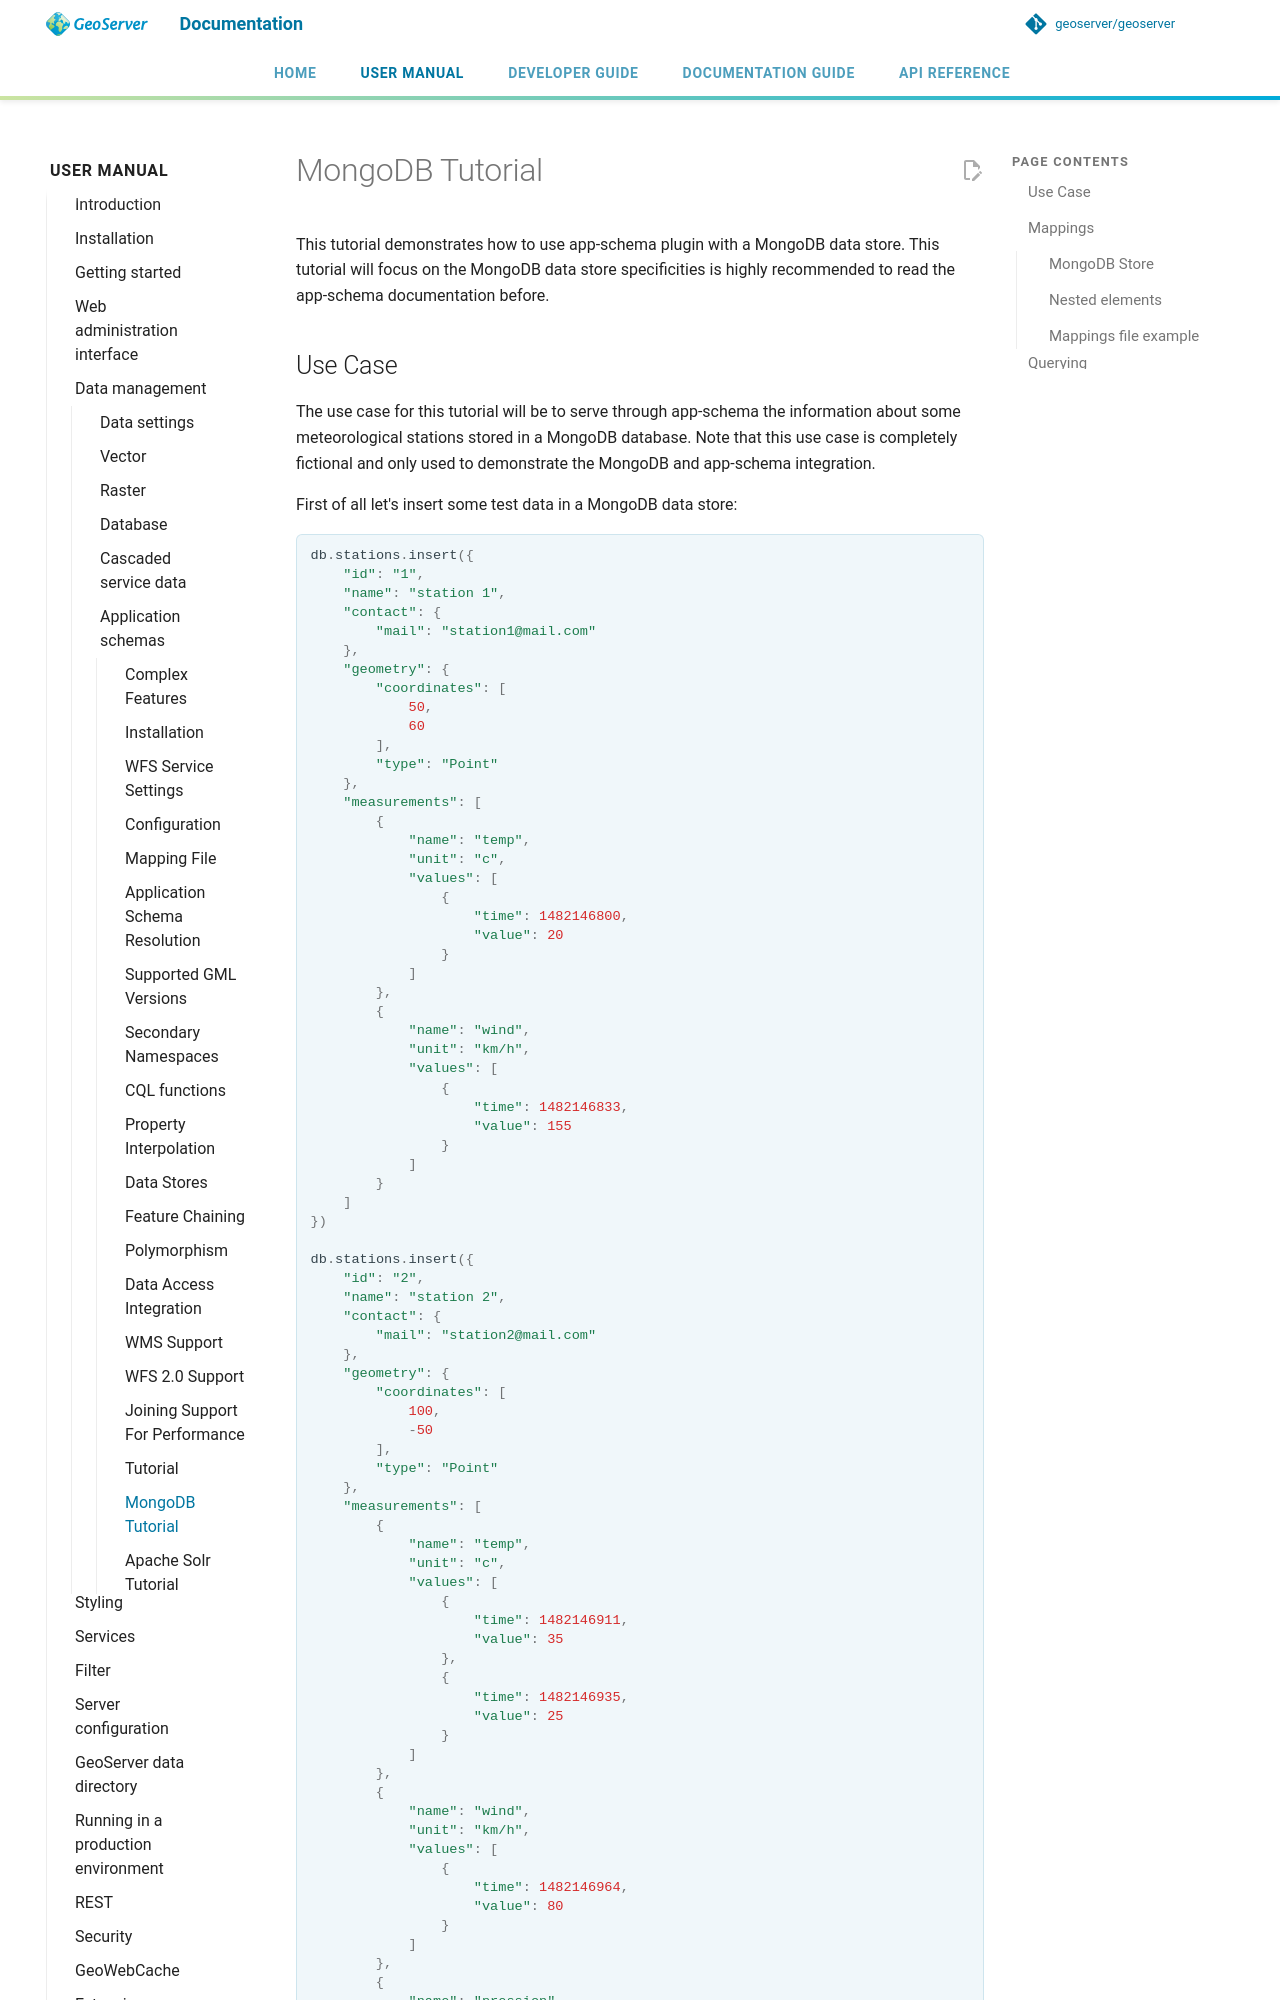

repository: petersmythe/geoserver · page: latest/en/user/data/app-schema/mongo-tutorial/index.html · generator: mkdocs

# MongoDB Tutorial

This tutorial demonstrates how to use app-schema plugin with a MongoDB data store. This tutorial will focus on the MongoDB data store specificities is highly recommended to read the app-schema documentation before.
